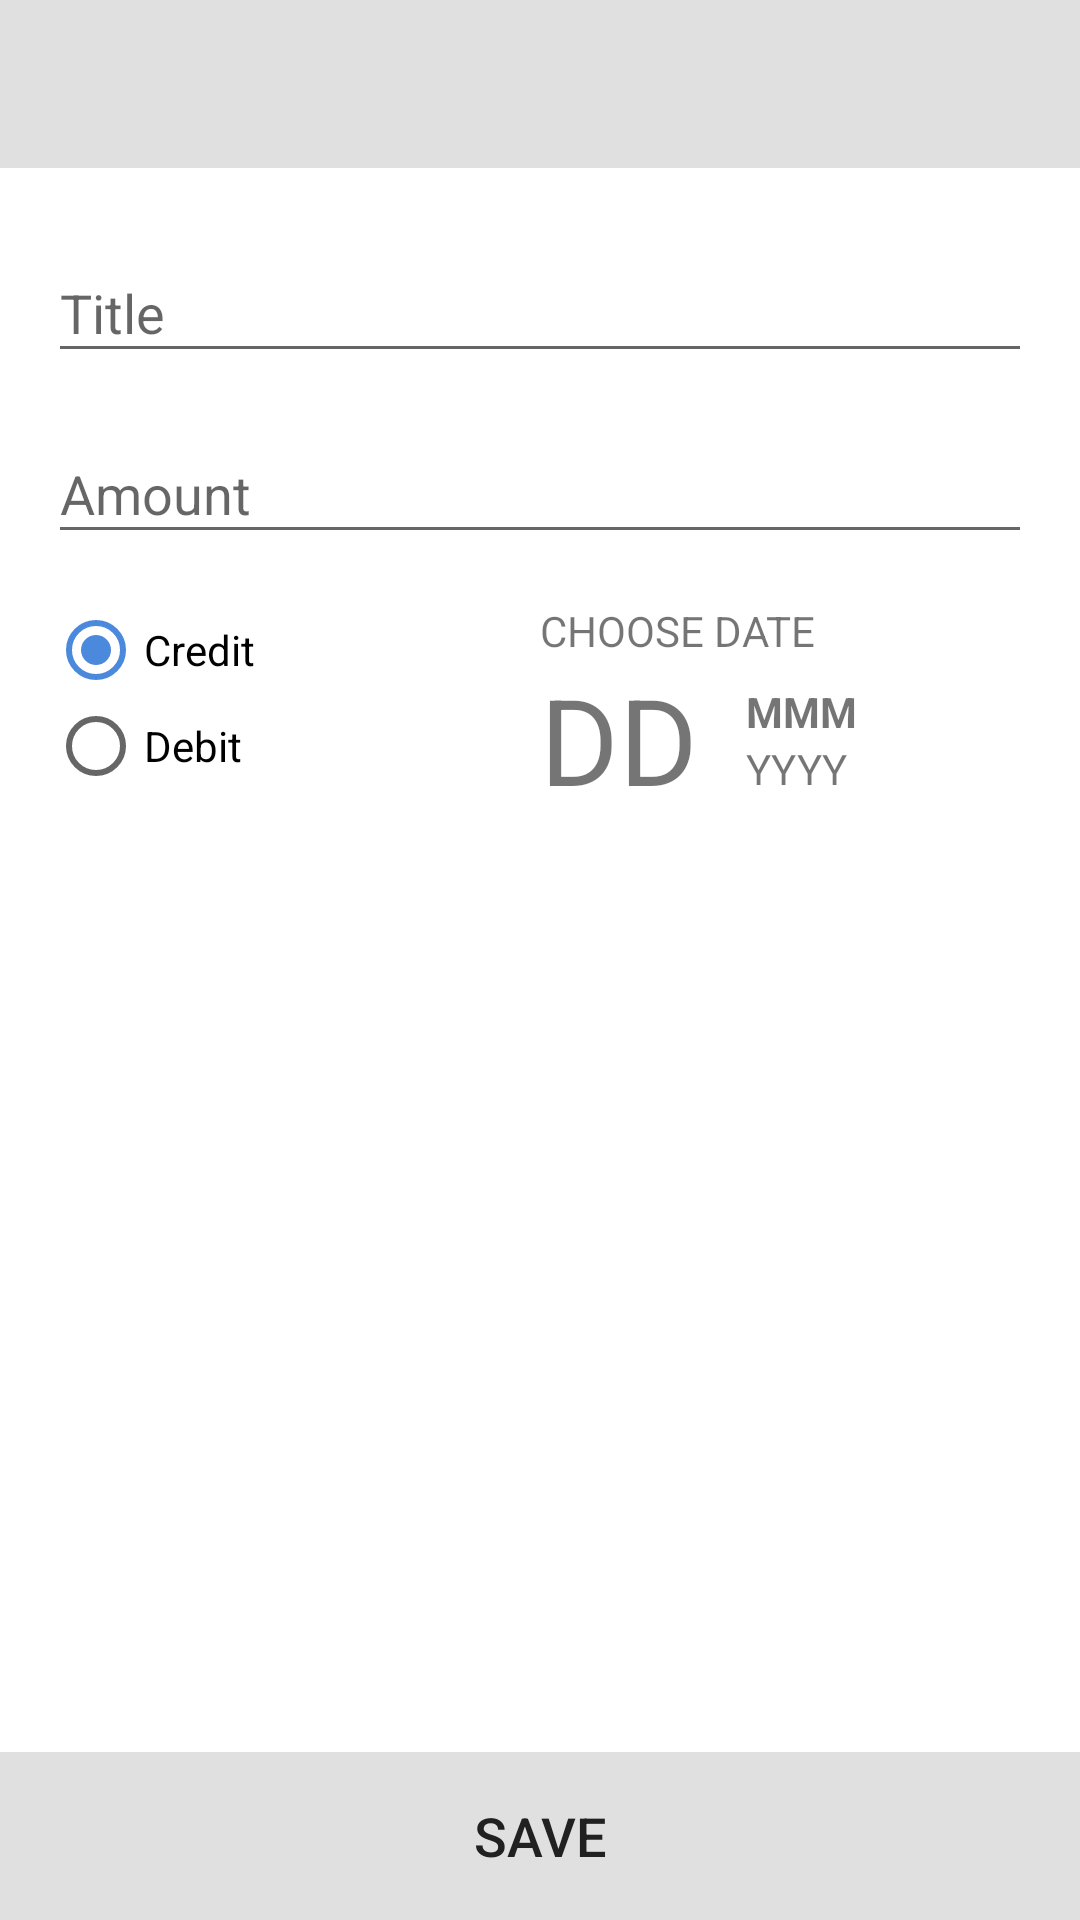

Write the Android layout XML for this screen, with the resource values it uses.
<!-- AndroidManifest.xml: application theme AppTheme -->
<!-- res/layout/activity_add_transaction.xml -->
<RelativeLayout xmlns:android="http://schemas.android.com/apk/res/android"
    xmlns:app="http://schemas.android.com/apk/res-auto"
    xmlns:tools="http://schemas.android.com/tools"
    android:layout_width="match_parent"
    android:layout_height="match_parent"
    tools:context="in.nowke.expensa.activities.AddTransactionActivity">

    <android.support.v7.widget.Toolbar
        android:id="@+id/toolbar"
        android:layout_width="match_parent"
        android:layout_height="?attr/actionBarSize"
        android:background="@color/colorHighlight"
        app:contentInsetStart="72dp"
        app:popupTheme="@style/ThemeOverlay.AppCompat.Light"
        app:theme="@style/Theme.AppCompat.Light" />


    <LinearLayout
        android:layout_width="match_parent"
        android:layout_height="match_parent"
        android:layout_below="@id/toolbar"
        android:background="#FFFFFF"
        android:orientation="vertical"
        android:paddingBottom="@dimen/activity_vertical_margin"
        android:paddingLeft="@dimen/activity_horizontal_margin"
        android:paddingRight="@dimen/activity_horizontal_margin"
        android:paddingTop="@dimen/activity_vertical_margin">


        <android.support.design.widget.TextInputLayout
            android:id="@+id/textinputTransTitle"
            android:layout_width="match_parent"
            android:layout_height="wrap_content"
            android:layout_marginBottom="8dp">

            <EditText
                android:id="@+id/editTransTitle"
                android:layout_width="match_parent"
                android:layout_height="wrap_content"
                android:hint="@string/trans_title"
                android:imeOptions="actionNext"
                android:inputType="textCapSentences"
                android:selectAllOnFocus="true" />

        </android.support.design.widget.TextInputLayout>

        <android.support.design.widget.TextInputLayout
            android:id="@+id/textinputTransAmount"
            android:layout_width="match_parent"
            android:layout_height="wrap_content"
            android:layout_marginBottom="16dp">

            <EditText
                android:id="@+id/editTransAmount"
                android:layout_width="match_parent"
                android:layout_height="wrap_content"
                android:hint="@string/trans_amount"
                android:imeOptions="actionNext"
                android:inputType="numberDecimal"
                android:selectAllOnFocus="true" />

        </android.support.design.widget.TextInputLayout>

        <LinearLayout
            android:layout_width="match_parent"
            android:layout_height="wrap_content"
            android:orientation="horizontal">

            <RadioGroup
                android:id="@+id/radioTransType"
                android:layout_width="0dp"
                android:layout_height="wrap_content"
                android:layout_marginBottom="8dp"
                android:layout_weight="1"
                android:orientation="vertical">

                <RadioButton
                    android:id="@+id/radioTransCredit"
                    android:layout_width="match_parent"
                    android:layout_height="wrap_content"
                    android:checked="true"
                    android:text="Credit" />

                <RadioButton
                    android:id="@+id/radioTransDebit"
                    android:layout_width="match_parent"
                    android:layout_height="wrap_content"
                    android:text="Debit" />

            </RadioGroup>

            <LinearLayout
                android:id="@+id/dateLinearView"
                android:layout_width="0dp"
                android:layout_height="wrap_content"
                android:layout_weight="1"
                android:clickable="true"
                android:onClick="pickDate"
                android:orientation="vertical">

                <TextView
                    android:layout_width="match_parent"
                    android:layout_height="wrap_content"
                    android:text="CHOOSE DATE" />

                <LinearLayout
                    android:layout_width="match_parent"
                    android:layout_height="wrap_content"
                    android:orientation="horizontal">

                    <TextView
                        android:id="@+id/dateTextDate"
                        android:layout_width="wrap_content"
                        android:layout_height="wrap_content"
                        android:layout_marginEnd="8dp"
                        android:layout_marginRight="0dp"
                        android:text="DD"
                        android:textSize="40sp" />

                    <LinearLayout
                        android:layout_width="wrap_content"
                        android:layout_height="wrap_content"
                        android:layout_margin="8dp"
                        android:orientation="vertical">

                        <TextView
                            android:id="@+id/dateTextMonth"
                            android:layout_width="wrap_content"
                            android:layout_height="wrap_content"
                            android:text="MMM"
                            android:textAllCaps="true"
                            android:textStyle="bold" />

                        <TextView
                            android:id="@+id/dateTextYear"
                            android:layout_width="wrap_content"
                            android:layout_height="wrap_content"
                            android:text="YYYY" />

                    </LinearLayout>

                </LinearLayout>

            </LinearLayout>


        </LinearLayout>


        <TextView
            android:id="@+id/dateTextView"
            android:layout_width="wrap_content"
            android:layout_height="wrap_content"
            android:text=""
            android:textSize="16sp"
            android:visibility="gone" />


    </LinearLayout>

    <Button
        android:id="@+id/saveTransaction"
        style="@style/SaveUpdateButtonStyle"
        android:layout_width="match_parent"
        android:layout_height="56dp"
        android:layout_alignParentBottom="true"
        android:enabled="false"
        android:onClick="saveTransaction"
        android:text="Save" />

</RelativeLayout>
<!-- resources referenced by this layout -->
<resources>
  <color name="colorHighlight">#E0E0E0</color>
  <dimen name="activity_horizontal_margin">16dp</dimen>
  <dimen name="activity_vertical_margin">16dp</dimen>
  <string name="trans_amount">Amount</string>
  <string name="trans_title">Title</string>
  <style name="SaveUpdateButtonStyle">
          <item name="android:background">@drawable/save_update_button_background</item>
          <item name="android:textColor">@drawable/save_update_button_text_color</item>
          <item name="android:textSize">18sp</item>
      </style>
  <style name="AppTheme" parent="AppTheme.Base">
          <item name="colorPrimary">@color/colorPrimary</item>
          <item name="colorPrimaryDark">@color/colorPrimaryDark</item>
      </style>
  <!-- drawable save_update_button_background (drawable) -->
  <?xml version="1.0" encoding="utf-8"?>
  <selector xmlns:android="http://schemas.android.com/apk/res/android">
      <item android:state_enabled="false"
          android:drawable="@color/colorHighlight" />
      <item android:state_pressed="true"
          android:state_enabled="true" android:drawable="@color/colorAccentDark" />
      <item android:state_focused="true"
          android:state_enabled="true" android:drawable="@color/colorAccentDark" />
      <item android:state_enabled="true"
          android:drawable="@color/colorAccent" />
  </selector>
  <!-- drawable save_update_button_text_color (drawable) -->
  <?xml version="1.0" encoding="utf-8"?>
  <selector xmlns:android="http://schemas.android.com/apk/res/android">
      <item android:state_enabled="false" android:color="@color/colorPrimaryText"/>
      <item android:color="#FFFFFF" />
  </selector>
  <style name="AppTheme.Base" parent="Theme.AppCompat.Light.NoActionBar">
          
          <item name="colorAccent">@color/colorAccent</item>
          <item name="android:windowBackground">@color/window_background</item>
          <item name="colorControlHighlight">@color/colorHighlight</item>
  
          <item name="windowActionModeOverlay">true</item>
          <item name="actionModeBackground">@color/colorDeleted</item>
          
          <item name="actionBarPopupTheme">@style/Theme.AppCompat.Light</item>
      </style>
  <color name="colorPrimary">#00384A</color>
  <color name="colorPrimaryDark">#001F29</color>
  <color name="colorAccentDark">#2972CF</color>
  <color name="colorAccent">#4A89DC</color>
  <color name="colorPrimaryText">#212121</color>
  <color name="window_background">#FFF5F5F5</color>
  <color name="colorDeleted">#636363</color>
</resources>
